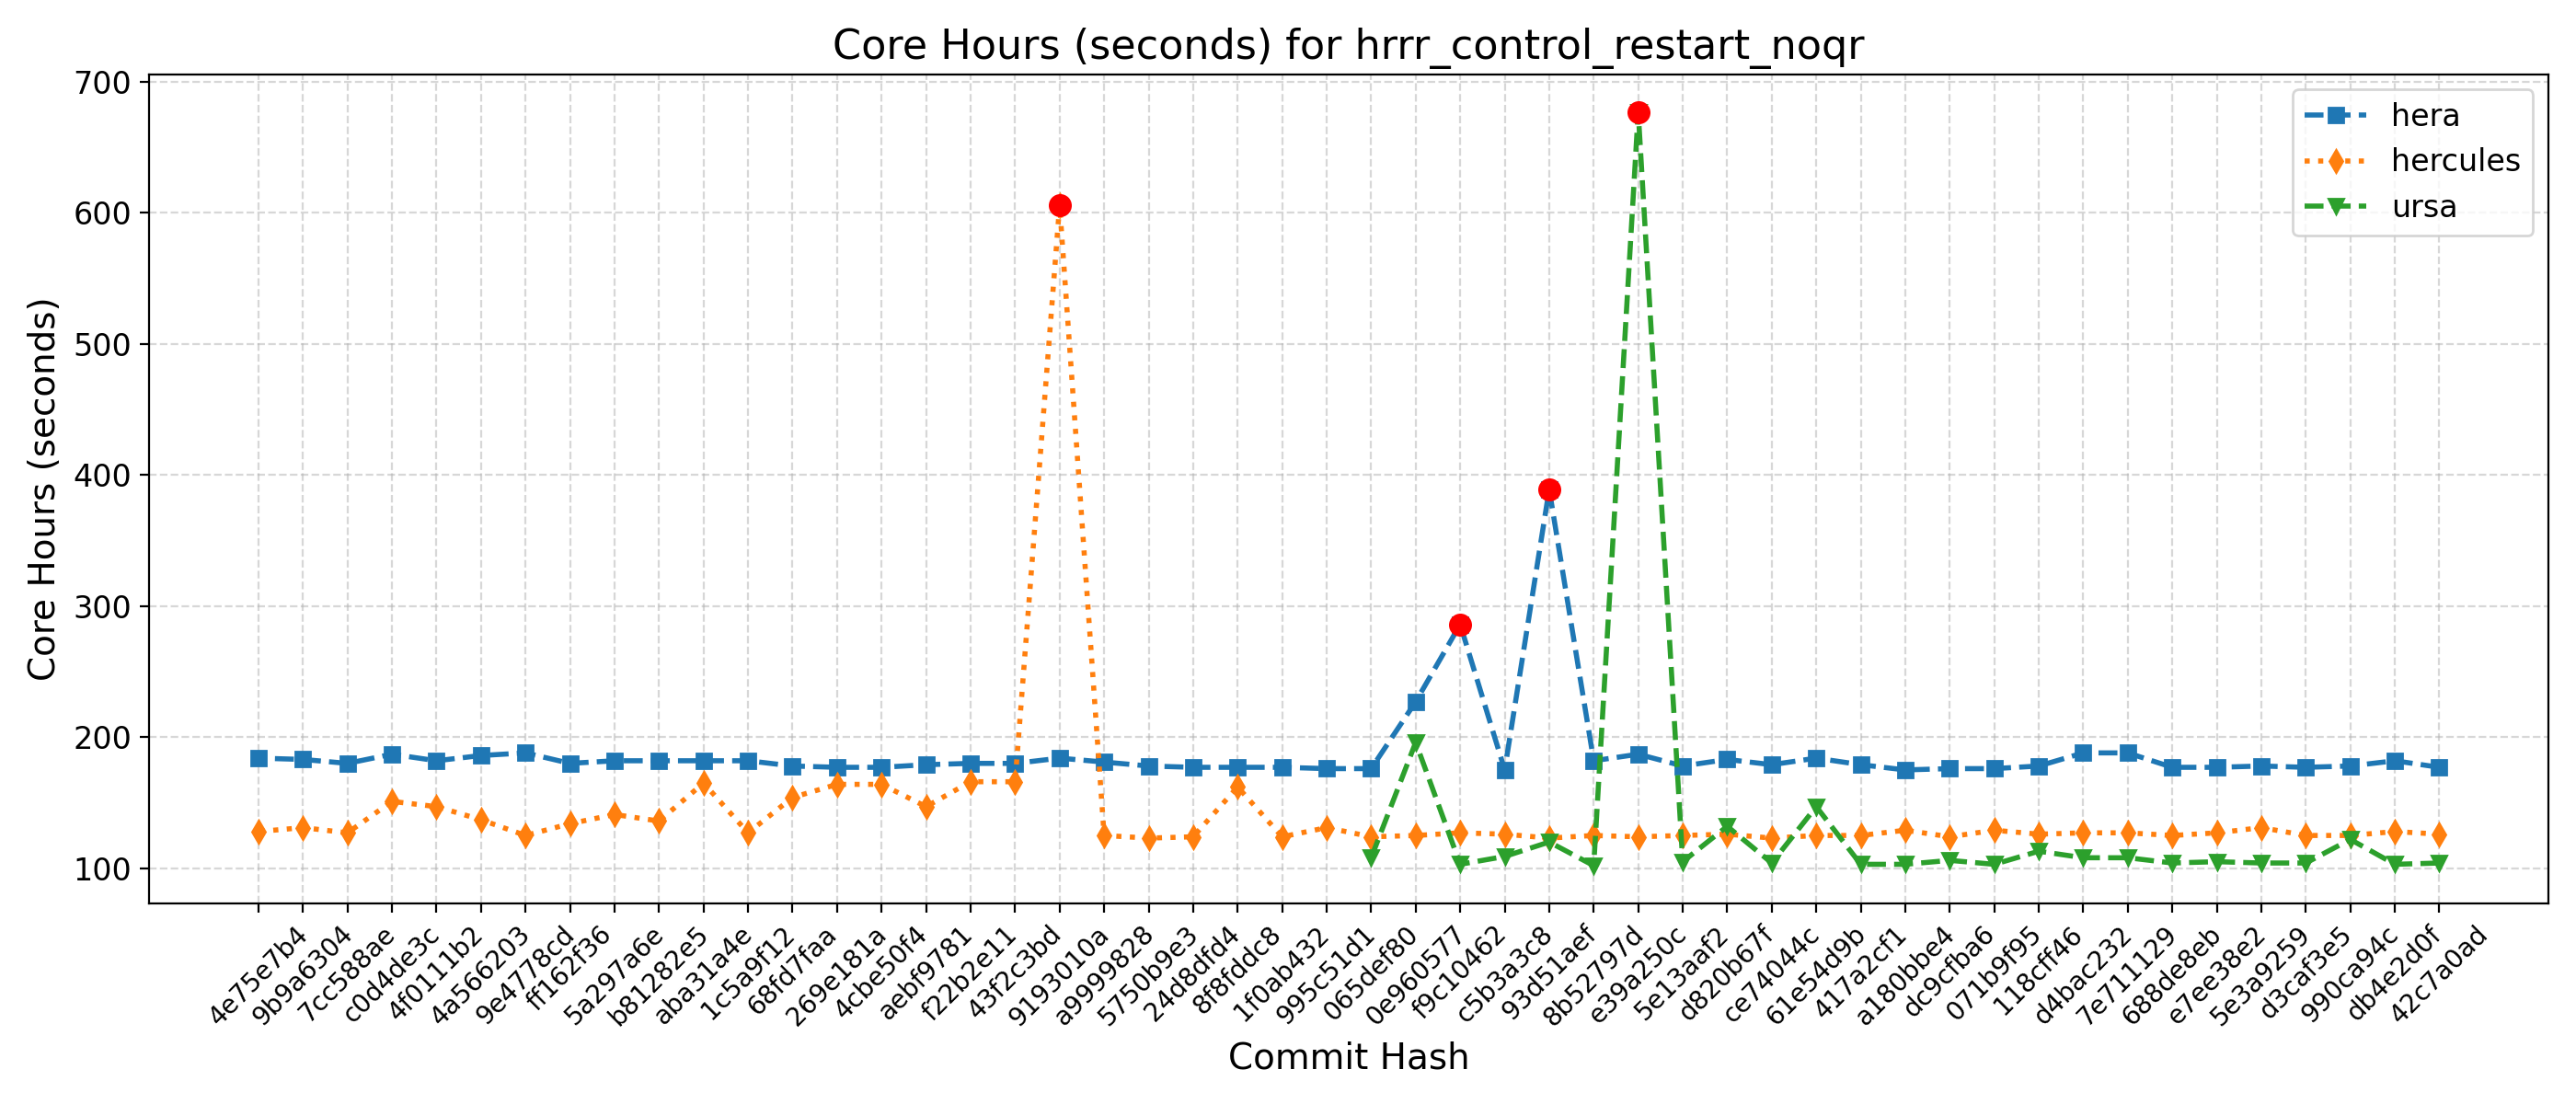

The file beside this chart, header and first rows:
Hash, Date, Message, orion, hera, gaeac6, hercules, derecho, ursa, wcoss2, acorn
42c7a0ad, 2025-09-22, Send surface ocean currents to ATM for S…, , 177, , 126, , 104, , 
db4e2d0f, 2025-09-18, Replace icplocn2atm (integer) with use_o…, , 182, , 128, , 103, , 
990ca94c, 2025-09-16, Update tests such that LSM and LANDICE a…, , 178, , 125, , 122, , 
d3caf3e5, 2025-09-15, update mom6 to its main repo. 20250818 c…, , 177, , 125, , 104, , 
5e3a9259, 2025-09-10, Introduce tuning parameter for convectiv…, , 178, , 131, , 104, , 
e7ee38e2, 2025-09-08, Scale-aware 3DTKE EDMF and TTE-EDMF GFS …, , 177, , 127, , 105, , 
688de8eb, 2025-09-04, Fix default cdmbgwd settings (#2788), , 177, , 125, , 104, , 
7e711129, 2025-09-02, Use container with spack stack 1.9.2 (#2…, , 188, , 127, , 108, , 
d4bac232, 2025-08-29, MPAS dycore + Atmosphere Generalization …, , 188, , 127, , 108, , 
118cff46, 2025-08-25, Add FV3 grid mask for regional domains t…, , 178, , 126, , 113, , 
071b9f95, 2025-08-22, Fix Restart IAU and Ultra-Low Reproducib…, , 176, , 129, , 103, , 
dc9cfba6, 2025-08-19, Update CICE through 2025-07 and switch t…, , 176, , 124, , 106, , 
a180bbe4, 2025-08-15, FV3: Fix Prate_avg and UPP call freq + F…, , 175, , 129, , 103, , 
417a2cf1, 2025-08-13, Fix conus13km tests restart and decompos…, , 179, , 125, , 103, , 
61e54d9b, 2025-08-11, Add two-way ocean-wave coupling feature …, , 184, , 125, , 147, , 
ce74044c, 2025-08-06, Create a user-friendly "process model" t…, , 179, , 123, , 104, , 
d820b67f, 2025-08-01, Update GOCART to v2.4.3 (#2819), , 183, , 126, , 132, , 
5e13aaf2, 2025-07-29, Update DATM meshes and switch to bilinea…, , 178, , 125, , 105, , 
e39a250c, 2025-07-24, Update FV3 hash to include UPP ss192/Urs…, , 187, , 124, , 677, , 
8b52797d, 2025-07-21, Combination of 2684,2707,2771 (MERRA2 3-…, , 182, , 125, , 102, , 
93d51aef, 2025-07-17, Exporting Canopy Variables from AQM to F…, , 389, , 123, , 120, , 
c5b3a3c8, 2025-07-14, GFDLMP-v3 and TEMPO MP microphysics (#25…, , 175, , 126, , 109, , 
f9c10462, 2025-07-11, Combination of several CCPP-physics PRs …, , 286, , 127, , 103, , 
0e960577, 2025-07-09, Combination #2777 (maintask writes CMEPS…, , 227, , 125, , 196, , 
065def80, 2025-07-07, Port UFS-WM to Ursa (#2471), , 176, , 124, , 108, , 
995c51d1, 2025-07-03, Upgrade UFS-WM to spack-stack/1.9.2 (#26…, , 176, , 131, , , , 
1f0ab432, 2025-07-01, Reduce WW3 memory use (#2624), , 177, , 124, , , , 
8f8fddc8, 2025-06-30, Bring in scale-aware 3DTKE related chang…, , 177, , 162, , , , 
24d8dfd4, 2025-06-26, Slight modification in orographic gravit…, , 177, , 124, , , , 
5750b9e3, 2025-06-20, gcycle update (#2747), , 178, , 123, , , , 
a9999828, 2025-06-12, Add a new parameter in dycore to control…, , 181, , 125, , , , 
9193010a, 2025-06-06, In Noah-MP, set zero for canopy liquid a…, , 184, , 606, , , , 
43f2c3bd, 2025-06-04, Urgent Documentation Update for HSD Capa…, , 180, , 166, , , , 
f22b2e11, 2025-06-02, Bug fix for surface roughness calculatio…, , 180, , 166, , , , 
aebf9781, 2025-05-27, Fix bug to improve wave initialization b…, , 179, , 147, , , , 
4cbe50f4, 2025-05-23, Add idealized, regional tropical cyclone…, , 177, , 164, , , , 
269e181a, 2025-05-23, Add GFSv17 IAU restart tests without wav…, , 177, , 164, , , , 
68fd7faa, 2025-05-15, Enable Hera, Hercules Gnu tests: cpld_de…, , 178, , 154, , , , 
1c5a9f12, 2025-05-09, Add "ultra low" coupled configurations t…, , 182, , 127, , , , 
aba31a4e, 2025-05-06, Resolve miscellaneous WM issues and upda…, , 182, , 165, , , , 
b81282e5, 2025-05-05, Switch to vector remapping and bilinear …, , 182, , 136, , , , 
5a297a6e, 2025-05-02, improve coupled model startup cost for w…, , 182, , 141, , , , 
ff162f36, 2025-05-01, NSSL MP scheme updates + Stochastic Phys…, , 180, , 134, , , , 
9e4778cd, 2025-04-25, Loosen restriction on optional arguments…, , 188, , 125, , , , 
4a566203, 2025-04-23, CMake Atmosphere Dycore Generalization +…, , 186, , 137, , , , 
4f0111b2, 2025-04-21, Add CMEPS log file at restart write; IAU…, , 182, , 147, , , , 
c0d4de3c, 2025-04-18, Update mom6 to its main repository 20250…, , 187, , 151, , , , 
7cc588ae, 2025-04-16, Add PIO configuration variables for CMEP…, , 180, , 127, , , , 
9b9a6304, 2025-04-11, Memcheck fixes (#2655), , 183, , 131, , , , 
4e75e7b4, 2025-04-10, Update upp submodule to the latest UPP (…, , 184, , 128, , , , 
